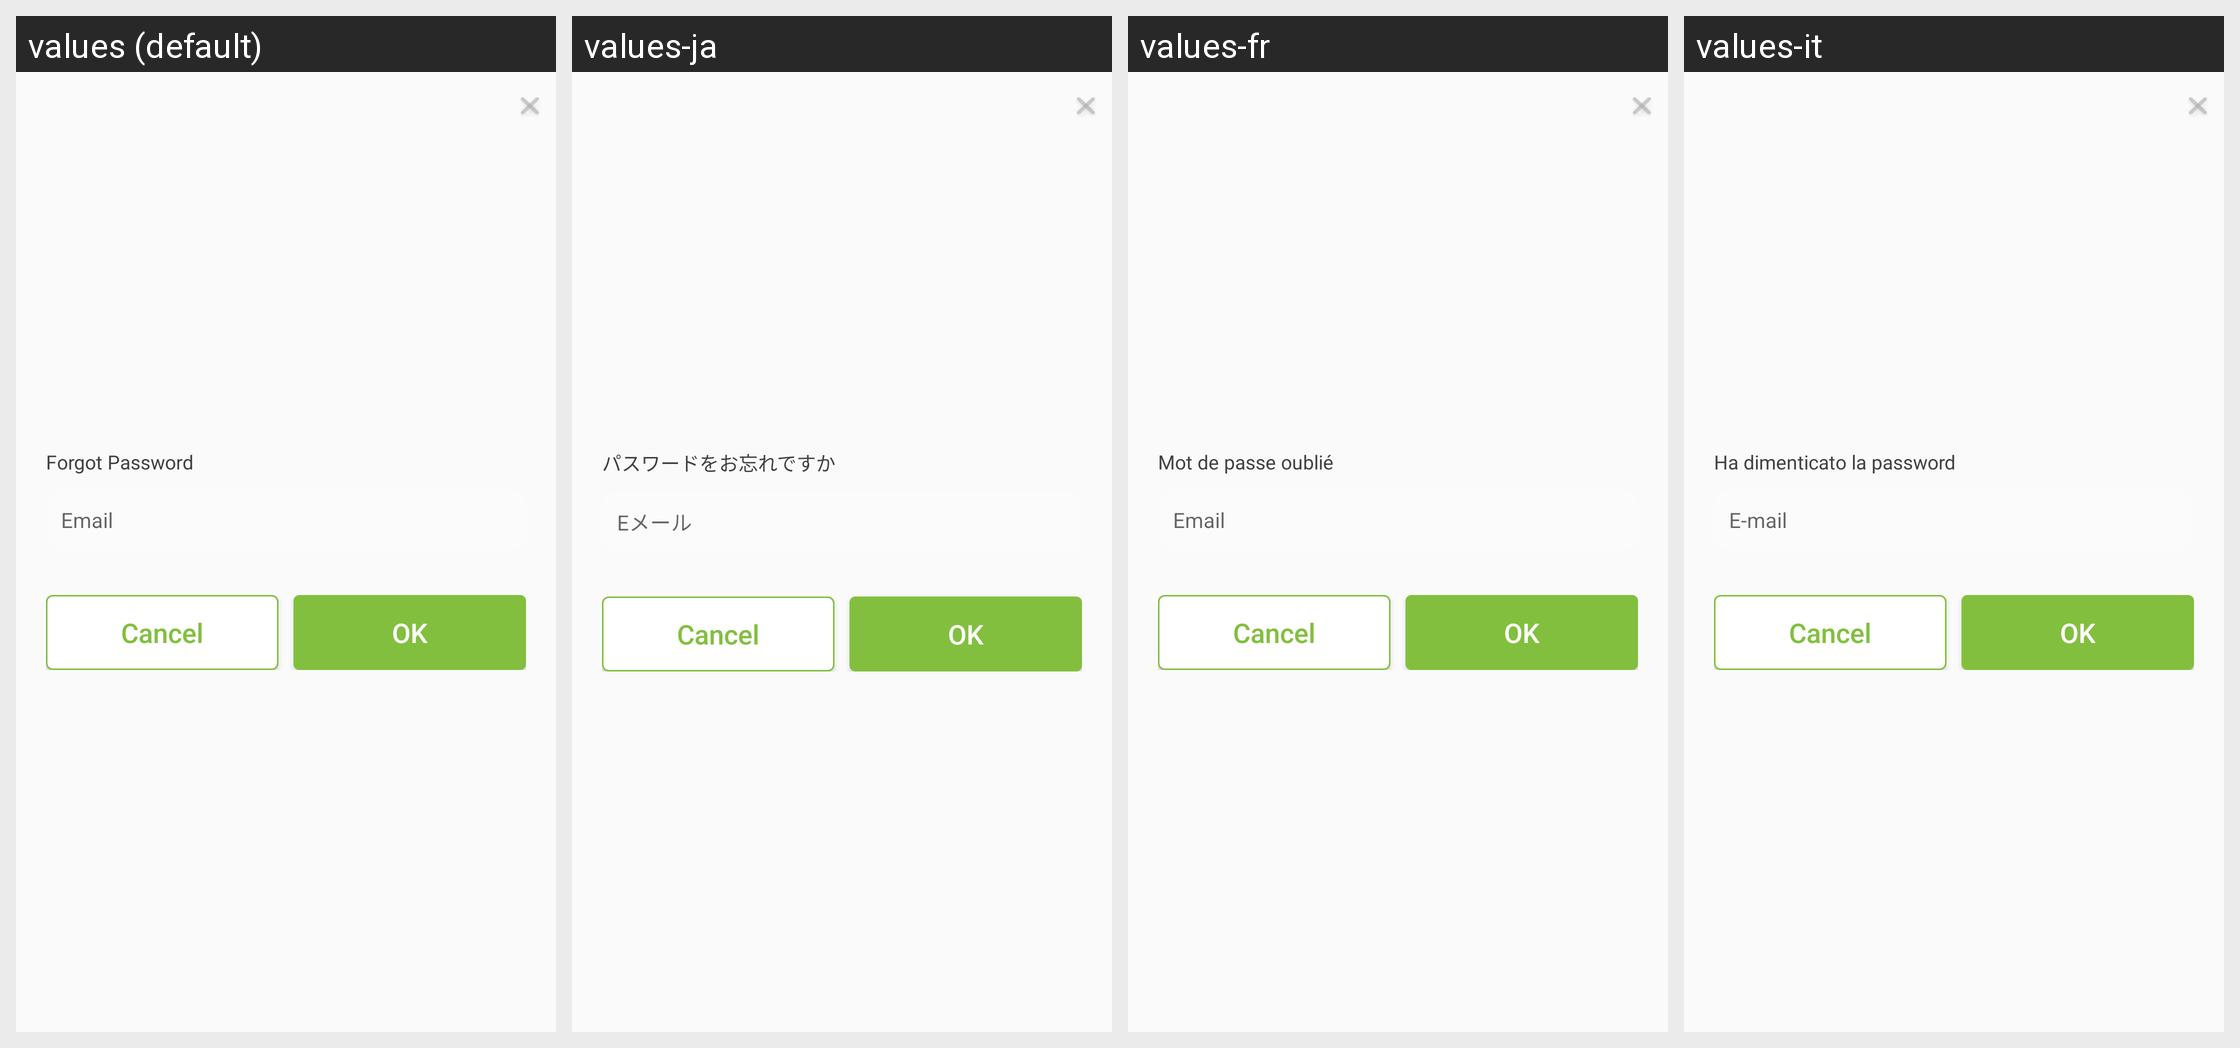

The same Android screen rendered under several of its app's locales, left to right. List the strings drawn on it with the default value and each locale's translation.
Android screen res/layout/dialog_forgot_password.xml rendered under 4 locales, left to right: values (default), values-ja, values-fr, values-it. Device: Nexus 5 (rendered at 1080×1920; each locale shown at half size, 540×960, under a caption strip naming it); theme AppTheme.
Other locales in the repository, not shown: values-de, values-es, values-pt, values-zh-rCN.
Strings drawn on this screen, with the default value and each locale's value (text and hints the layout hard-codes, and strings that could not be matched under every locale, appear in the picture but are not listed):

forgot_password_title
  values: Forgot Password
  values-ja: パスワードをお忘れですか
  values-fr: Mot de passe oublié
  values-it: Ha dimenticato la password

email
  values: Email
  values-ja: Eメール
  values-fr: Email
  values-it: E-mail
